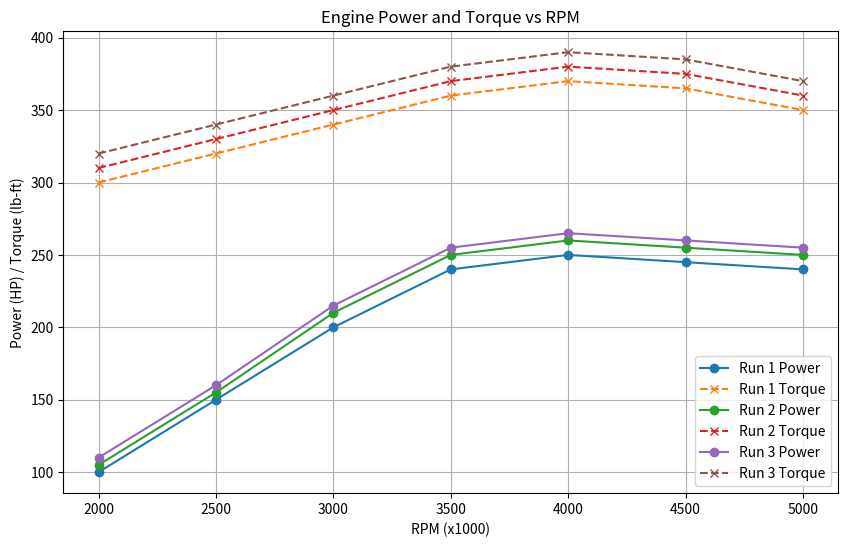

The matplotlib source for this figure:
import numpy as np
import matplotlib.pyplot as plt

# Sample data (RPM vs Power vs Torque)
data = {
    "Run 1": {
        "RPM": [2000, 2500, 3000, 3500, 4000, 4500, 5000],
        "Power": [100, 150, 200, 240, 250, 245, 240],  # HP
        "Torque": [300, 320, 340, 360, 370, 365, 350],  # lb-ft
    },
    "Run 2": {
        "RPM": [2000, 2500, 3000, 3500, 4000, 4500, 5000],
        "Power": [105, 155, 210, 250, 260, 255, 250],
        "Torque": [310, 330, 350, 370, 380, 375, 360],
    },
    "Run 3": {
        "RPM": [2000, 2500, 3000, 3500, 4000, 4500, 5000],
        "Power": [110, 160, 215, 255, 265, 260, 255],
        "Torque": [320, 340, 360, 380, 390, 385, 370],
    }
}

# Plotting the data
def plot_dyno(data):
    plt.figure(figsize=(10, 6))
    
    for run, values in data.items():
        # Plot Power
        plt.plot(values['RPM'], values['Power'], label=f'{run} Power', linestyle='-', marker='o')
        # Plot Torque
        plt.plot(values['RPM'], values['Torque'], label=f'{run} Torque', linestyle='--', marker='x')

    plt.title("Engine Power and Torque vs RPM")
    plt.xlabel("RPM (x1000)")
    plt.ylabel("Power (HP) / Torque (lb-ft)")
    plt.legend()
    plt.grid(True)
    
    # Show the plot
    plt.show()

# Call the function to plot data
plot_dyno(data)
